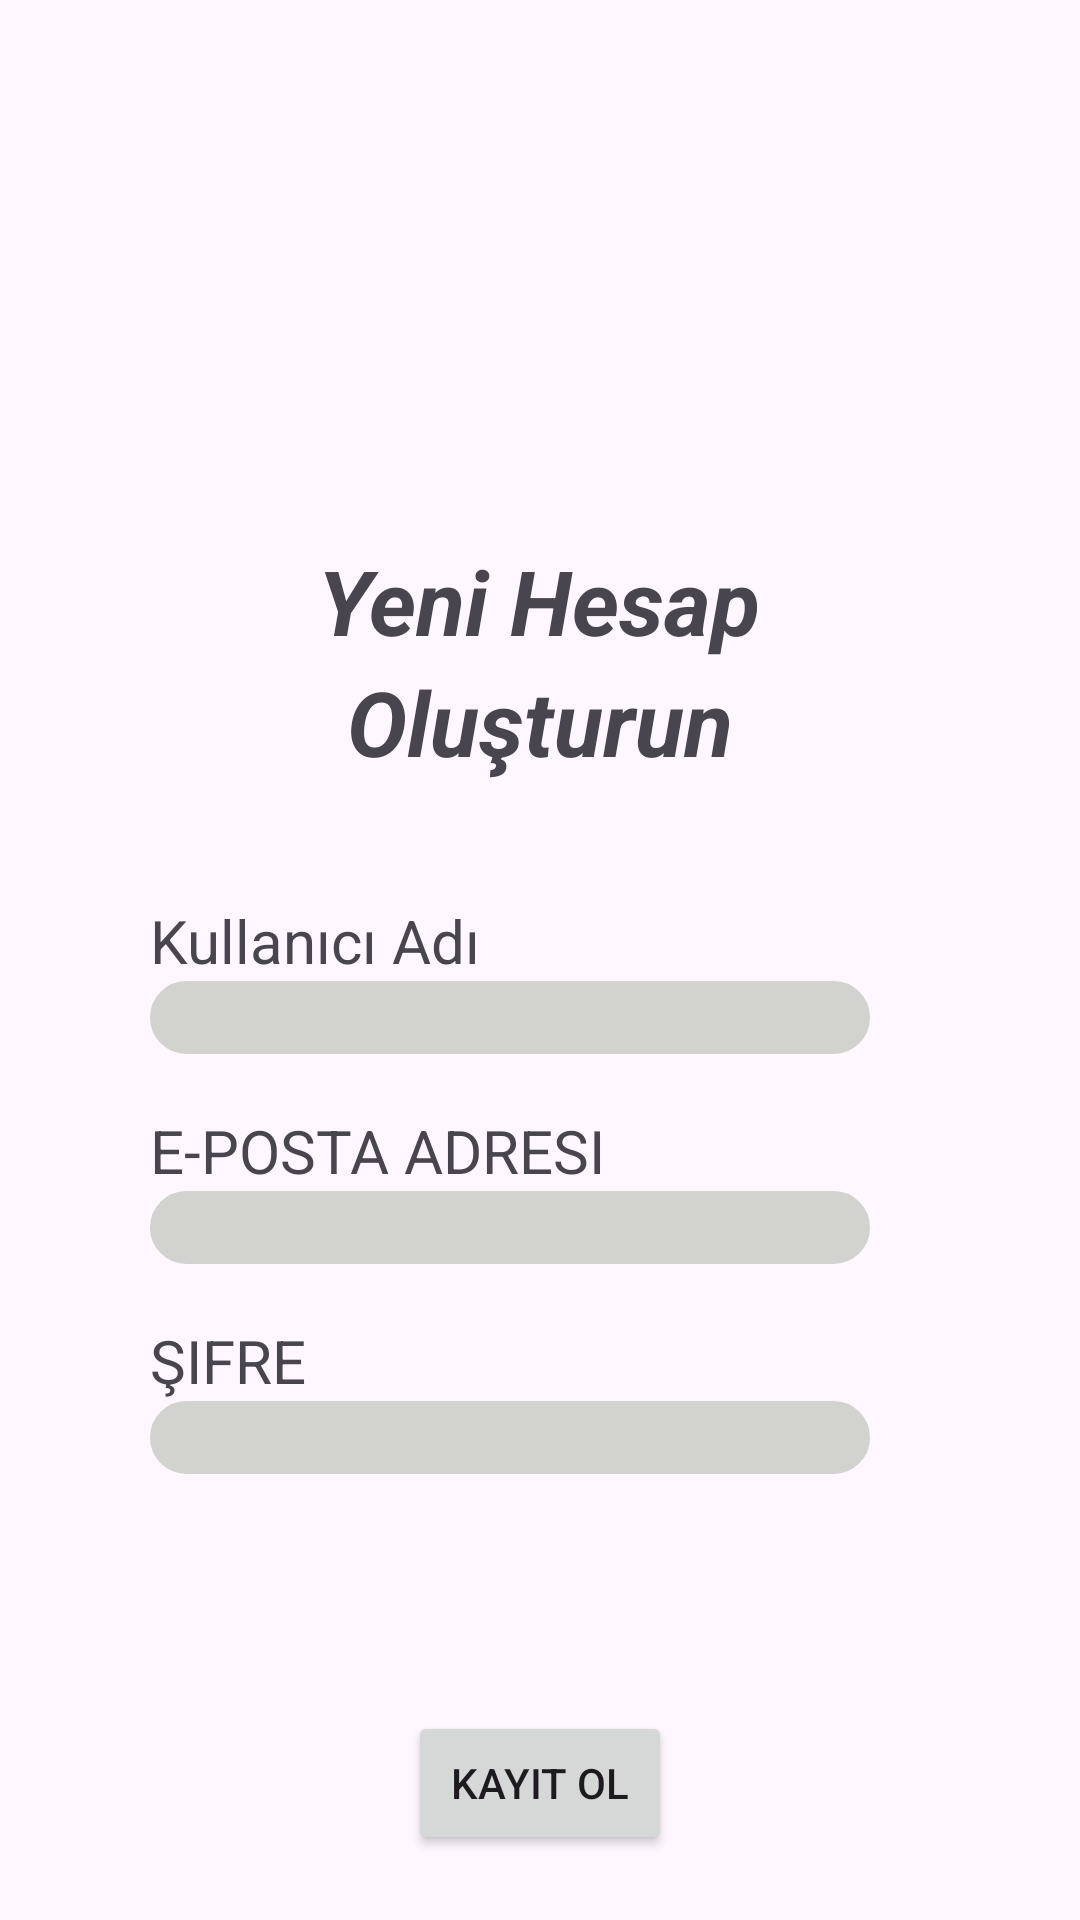

This screen was rendered from an Android layout file. Write that file and the resources it references.
<!-- AndroidManifest.xml: application theme Theme.Intenttoanother -->
<!-- res/layout/activity_second.xml -->
<?xml version="1.0" encoding="utf-8"?>
<RelativeLayout xmlns:android="http://schemas.android.com/apk/res/android"
    xmlns:app="http://schemas.android.com/apk/res-auto"
    xmlns:tools="http://schemas.android.com/tools"
    android:layout_width="match_parent"
    android:layout_height="match_parent"
    tools:context=".second"
    android:background="@drawable/backg">

    <TextView
        android:id="@+id/textView2"
        android:layout_width="wrap_content"
        android:layout_height="wrap_content"
        android:text="Yeni Hesap"
        android:textSize="30sp"
        android:textStyle="italic|bold"
        android:layout_marginTop="180dp"
        android:layout_centerHorizontal="true"></TextView>
    <TextView
        android:layout_width="wrap_content"
        android:layout_height="wrap_content"
        android:textSize="30sp"
        android:textStyle="italic|bold"
        android:text="Oluşturun"
        android:layout_below="@+id/textView2"
        android:layout_centerHorizontal="true"></TextView>
    <TextView
        android:id="@+id/kul_adi2"
        android:layout_width="wrap_content"
        android:layout_height="wrap_content"
        android:text="Kullanıcı Adı"
        android:textSize="20sp"
        android:layout_marginTop="300dp"
        android:layout_marginLeft="50dp"></TextView>
    <EditText
        android:layout_width="240dp"
        android:layout_height="wrap_content"
        android:layout_below="@+id/kul_adi2"
        android:background="@drawable/rounded_corner"
        android:layout_marginLeft="50dp"></EditText>
    <TextView
        android:id="@+id/e_posta"
        android:layout_width="wrap_content"
        android:layout_height="wrap_content"
        android:text="E-POSTA ADRESI"
        android:textSize="20sp"
        android:layout_marginTop="370dp"
        android:layout_marginLeft="50dp"></TextView>
    <EditText
        android:layout_width="240dp"
        android:layout_height="wrap_content"
        android:layout_below="@+id/e_posta"
        android:background="@drawable/rounded_corner"
        android:layout_marginLeft="50dp"
        ></EditText>
    <TextView
        android:id="@+id/şifre2"
        android:layout_width="wrap_content"
        android:layout_height="wrap_content"
        android:text="ŞIFRE"
        android:textSize="20sp"
        android:layout_marginTop="440dp"
        android:layout_marginLeft="50dp"></TextView>
    <EditText
        android:layout_width="240dp"
        android:layout_height="wrap_content"
        android:layout_below="@+id/şifre2"
        android:background="@drawable/rounded_corner"
        android:layout_marginLeft="50dp"
        ></EditText>
    <Button
        android:id="@+id/Move2"
        android:layout_width="wrap_content"
        android:layout_height="wrap_content"
        android:layout_below="@+id/textView2"
        android:text="Kayıt ol"
        android:layout_centerHorizontal="true"
        android:layout_marginTop="350sp"></Button>
</RelativeLayout>
<!-- resources referenced by this layout -->
<resources>
  <!-- drawable rounded_corner (drawable) -->
  <?xml version="1.0" encoding="utf-8"?>
  <shape xmlns:android="http://schemas.android.com/apk/res/android"
      android:shape="rectangle">
      <corners android:radius="24dp"/>
      <stroke android:width="15dp" android:color="@color/grey"/>
  </shape>
  <style name="Theme.Intenttoanother" parent="Base.Theme.Intenttoanother" />
  <color name="grey">#D2D2CF</color>
  <style name="Base.Theme.Intenttoanother" parent="Theme.Material3.DayNight.NoActionBar">
          
          
      </style>
</resources>
